Run: headless pygame with SDL's dummy video driver; simulated clock (each Clock.tick advances the game by its frame time, no real sleeping); random seed 0; keys injected as events and as key.get_pressed() state; no mouse input.
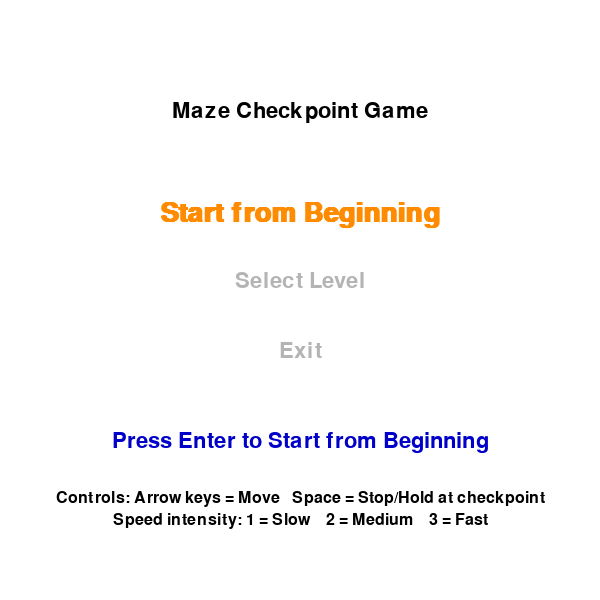
Frame 1 of 4 · flips 1–60 · no input
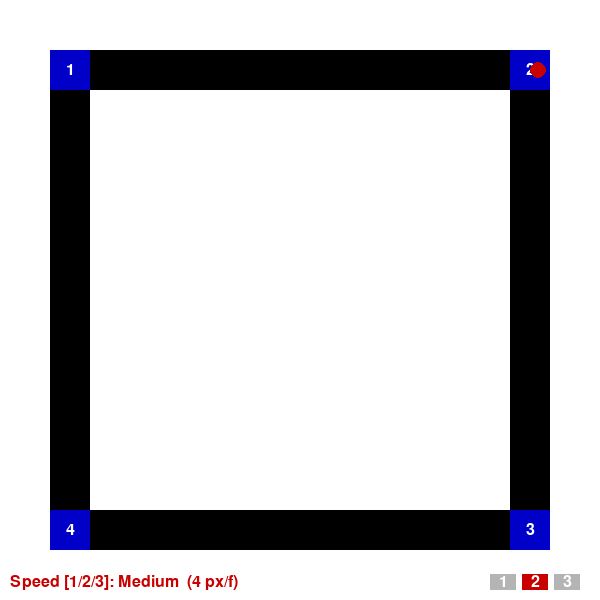
Frame 2 of 4 · flips 61–180 · tapped SPACE, RETURN · held RIGHT (→), D
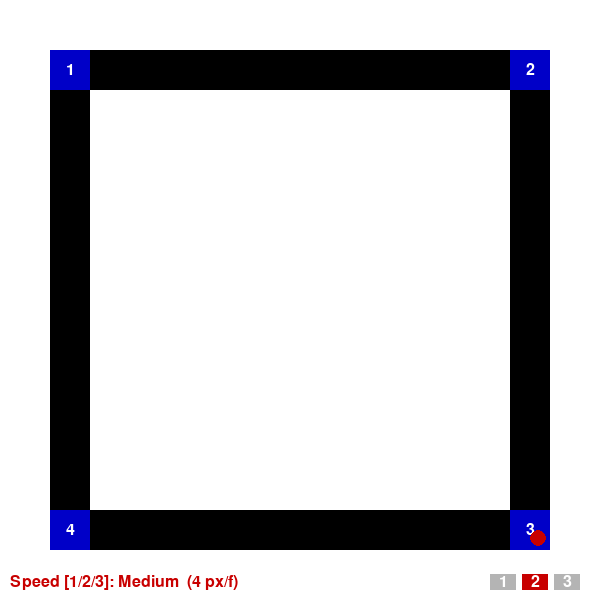
Frame 3 of 4 · flips 181–300 · held DOWN (↓), S
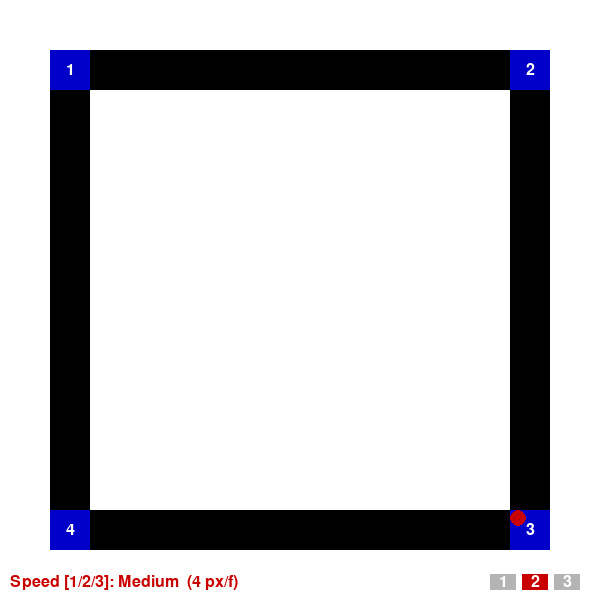
Frame 4 of 4 · flips 301–420 · held LEFT (←), A, UP (↑), W

The pygame program that drew these frames:

import pygame
import sys
import time

# --- Game Setup ---
pygame.init()
WIDTH, HEIGHT = 600, 600
SCREEN = pygame.display.set_mode((WIDTH, HEIGHT))
pygame.display.set_caption("Maze Checkpoint Game")
CLOCK = pygame.time.Clock()

# Colors
WHITE = (255, 255, 255)
BLACK = (0, 0, 0)
RED = (200, 0, 0)
BLUE = (0, 0, 200)
GREEN = (0, 200, 0)
ORANGE = (255, 140, 0)
YELLOW = (255, 255, 0)
GRAY = (180, 180, 180)

# Player
player_radius = 8

# --- Speed intensity levels (matches the BCI 3-class intensity decoder) ---
# Index 0/1/2 correspond to Slow / Medium / Fast motor-imagery intensity.
# The medium speed keeps the original game feel (4 px/frame).
SPEED_LEVELS = [2, 4, 7]
SPEED_LABELS = ["Slow", "Medium", "Fast"]
SPEED_COLORS = [(0, 120, 255), (200, 0, 0), (160, 0, 200)]
DEFAULT_SPEED_IDX = 1
current_speed_idx = DEFAULT_SPEED_IDX

# Checkpoint hold time
checkpoint_hold_time = 2  # seconds

# Fonts
font = pygame.font.SysFont(None, 32)
number_font = pygame.font.SysFont(None, 24)

# --- Levels ---
levels = [
    {   # Level 1
        "corridors": [
            pygame.Rect(50, 50, 40, 500),
            pygame.Rect(50, 50, 500, 40),
            pygame.Rect(510, 50, 40, 500),
            pygame.Rect(50, 510, 500, 40)
        ],
        "checkpoints": [
            pygame.Rect(50, 50, 40, 40),
            pygame.Rect(510, 50, 40, 40),
            pygame.Rect(510, 510, 40, 40),
            pygame.Rect(50, 510, 40, 40)
        ],
        "player_start": [70, 70]
    },
    {   # Level 2
        "corridors": [
            pygame.Rect(100, 50, 40, 200),
            pygame.Rect(100, 250, 200, 40),
            pygame.Rect(300, 50, 40, 240),
            pygame.Rect(300, 250, 200, 40),
            pygame.Rect(500, 50, 40, 240)
        ],
        "checkpoints": [
            pygame.Rect(100, 50, 40, 40),
            pygame.Rect(300, 50, 40, 40),
            pygame.Rect(500, 50, 40, 40)
        ],
        "player_start": [120, 70]
    },
    {   # Level 3
        "corridors": [
            pygame.Rect(50, 50, 40, 500),
            pygame.Rect(50, 250, 500, 40),
            pygame.Rect(510, 50, 40, 240)
        ],
        "checkpoints": [
            pygame.Rect(50, 50, 40, 40),
            pygame.Rect(510, 50, 40, 40),
            pygame.Rect(510, 250, 40, 40),
            pygame.Rect(50, 290, 40, 40)
        ],
        "player_start": [70, 70]
    },
    {   # Level 4
        "corridors": [
            pygame.Rect(50, 50, 40, 200),
            pygame.Rect(50, 250, 200, 40),
            pygame.Rect(200, 250, 40, 200),
            pygame.Rect(200, 450, 200, 40),
            pygame.Rect(400, 450, 40, 100)
        ],
        "checkpoints": [
            pygame.Rect(50, 50, 40, 40),
            pygame.Rect(200, 250, 40, 40),
            pygame.Rect(400, 450, 40, 40)
        ],
        "player_start": [70, 70]
    },
    {   # Level 5
        "corridors": [
            pygame.Rect(50, 50, 40, 500),
            pygame.Rect(50, 50, 500, 40),
            pygame.Rect(510, 50, 40, 500),
            pygame.Rect(50, 510, 500, 40),
            pygame.Rect(200, 50, 40, 300),
            pygame.Rect(350, 250, 40, 260)
        ],
        "checkpoints": [
            pygame.Rect(50, 50, 40, 40),
            pygame.Rect(200, 200, 40, 40),
            pygame.Rect(350, 450, 40, 40),
            pygame.Rect(510, 510, 40, 40)
        ],
        "player_start": [70, 70]
    },
    {  # Level 6 - 蛇形回廊 (Snake Winding)
        "corridors": [
            pygame.Rect(50, 50, 500, 40),  # 第一横行
            pygame.Rect(510, 50, 40, 150),  # 右侧连接
            pygame.Rect(100, 160, 450, 40),  # 第二横行
            pygame.Rect(100, 160, 40, 150),  # 左侧连接
            pygame.Rect(100, 310, 450, 40),  # 第三横行
            pygame.Rect(510, 310, 40, 150),  # 右侧连接
            pygame.Rect(50, 460, 500, 40)  # 第四横行
        ],
        "checkpoints": [
            pygame.Rect(50, 50, 40, 40),  # 起点
            pygame.Rect(510, 50, 40, 40),  # 第1拐点
            pygame.Rect(100, 160, 40, 40),  # 第2拐点
            pygame.Rect(510, 310, 40, 40),  # 第3拐点
            pygame.Rect(50, 460, 40, 40)  # 终点
        ],
        "player_start": [70, 70]
    }
]

# --- Helper Functions ---
def draw_maze(corridors, checkpoints, current_checkpoint, holding_space_start):
    SCREEN.fill(WHITE)
    for corridor in corridors:
        pygame.draw.rect(SCREEN, BLACK, corridor)
    for i, cp in enumerate(checkpoints):
        if i < current_checkpoint:
            color = GREEN
        elif i == current_checkpoint:
            if holding_space_start:
                progress = min((time.time() - holding_space_start) / checkpoint_hold_time, 1)
                color = (int(ORANGE[0]*progress + BLUE[0]*(1-progress)),
                         int(ORANGE[1]*progress + BLUE[1]*(1-progress)),
                         int(ORANGE[2]*progress + BLUE[2]*(1-progress)))
            else:
                color = BLUE
        else:
            color = BLUE
        pygame.draw.rect(SCREEN, color, cp)
        num_text = number_font.render(str(i+1), True, WHITE)
        text_rect = num_text.get_rect(center=cp.center)
        SCREEN.blit(num_text, text_rect)


def inside_corridors(pos, corridors):
    # 计算玩家的外接矩形
    player_rect = pygame.Rect(
        pos[0] - player_radius,
        pos[1] - player_radius,
        player_radius * 2,
        player_radius * 2
    )

    # 检查玩家矩形的四个顶点
    corners = [
        player_rect.topleft,
        player_rect.topright,
        player_rect.bottomleft,
        player_rect.bottomright
    ]

    # 逻辑：对于每一个角点，它必须至少位于其中一个走廊矩形内
    for corner in corners:
        point_in_any_corridor = False
        for corridor in corridors:
            if corridor.collidepoint(corner):
                point_in_any_corridor = True
                break
        # 如果有一个角点不在任何走廊里，说明出界了
        if not point_in_any_corridor:
            return False

    return True

def at_checkpoint(player_pos, checkpoints, current_checkpoint):
    if current_checkpoint >= len(checkpoints):
        return False
    player_rect = pygame.Rect(player_pos[0]-player_radius, player_pos[1]-player_radius, player_radius*2, player_radius*2)
    return player_rect.colliderect(checkpoints[current_checkpoint])

def draw_start_screen(selected_option=None):
    SCREEN.fill(WHITE)
    title_text = font.render("Maze Checkpoint Game", True, BLACK)
    SCREEN.blit(title_text, (WIDTH//2 - title_text.get_width()//2, 100))
    
    options = ["Start from Beginning", "Select Level", "Exit"]
    
    for i, option in enumerate(options):
        if selected_option == i:
            color = ORANGE
            size = 40
        else:
            color = GRAY
            size = 32
        
        option_font = pygame.font.SysFont(None, size, bold=(selected_option==i))
        option_text = option_font.render(option, True, color)
        SCREEN.blit(option_text, (WIDTH//2 - option_text.get_width()//2, 200 + i*70))
    
    # Display instruction for current tab
    if selected_option is not None:
        instruction_text = font.render(f"Press Enter to {options[selected_option]}", True, BLUE)
        SCREEN.blit(instruction_text, (WIDTH//2 - instruction_text.get_width()//2, 430))

    # Controls hint: directions + 3-class speed intensity
    hint_lines = [
        "Controls: Arrow keys = Move   Space = Stop/Hold at checkpoint",
        "Speed intensity: 1 = Slow    2 = Medium    3 = Fast",
    ]
    for i, line in enumerate(hint_lines):
        hint_text = number_font.render(line, True, BLACK)
        SCREEN.blit(hint_text, (WIDTH//2 - hint_text.get_width()//2, 490 + i * 22))

    return options

def draw_level_selection(selected_level=None):
    SCREEN.fill(WHITE)
    title_text = font.render("Select Level", True, BLACK)
    SCREEN.blit(title_text, (WIDTH//2 - title_text.get_width()//2, 100))
    for i in range(len(levels)):
        color = ORANGE if selected_level == i else GRAY
        level_font = pygame.font.SysFont(None, 36 if selected_level==i else 32, bold=(selected_level==i))
        level_text = level_font.render(f"Level {i+1}", True, color)
        SCREEN.blit(level_text, (WIDTH//2 - level_text.get_width()//2, 200 + i*60))
    return [f"Level {i+1}" for i in range(len(levels))]

# --- Game States ---
STATE_START = "start"
STATE_LEVEL_SELECT = "level_select"
STATE_PLAYING = "playing"
STATE_REST = "rest"
STATE_END = "end"

game_state = STATE_START
selected_option = 0
selected_level = 0
level_index = 0
player_pos = [0,0]
current_checkpoint = 0
holding_space_start = None
rest_start_time = None
REST_TIME = 5

# --- Main Loop ---
running = True
while running:
    dt = CLOCK.tick(60)
    keys = pygame.key.get_pressed()
    for event in pygame.event.get():
        if event.type == pygame.QUIT:
            running = False
        if event.type == pygame.KEYDOWN:
            if game_state == STATE_START:
                if event.key == pygame.K_UP:
                    selected_option = (selected_option -1) % 3
                if event.key == pygame.K_DOWN:
                    selected_option = (selected_option +1) % 3
                if event.key == pygame.K_RETURN:
                    if selected_option == 0:
                        level_index = 0
                        player_pos = levels[level_index]["player_start"][:]
                        current_checkpoint = 0
                        holding_space_start = None
                        current_speed_idx = DEFAULT_SPEED_IDX
                        game_state = STATE_PLAYING
                    elif selected_option == 1:
                        game_state = STATE_LEVEL_SELECT
                        selected_level = 0
                    elif selected_option == 2:
                        running = False
            elif game_state == STATE_LEVEL_SELECT:
                if event.key == pygame.K_UP:
                    selected_level = (selected_level -1) % len(levels)
                if event.key == pygame.K_DOWN:
                    selected_level = (selected_level +1) % len(levels)
                if event.key == pygame.K_RETURN:
                    level_index = selected_level
                    player_pos = levels[level_index]["player_start"][:]
                    current_checkpoint = 0
                    holding_space_start = None
                    current_speed_idx = DEFAULT_SPEED_IDX
                    game_state = STATE_PLAYING
            elif game_state == STATE_PLAYING:
                # Speed intensity switching — corresponds to the 3-class
                # intensity decoder head in the BCI pipeline. Pressing the
                # number key is meant to accompany the subject's motor-imagery
                # of "slow / medium / fast" movement.
                if event.key == pygame.K_1:
                    current_speed_idx = 0
                elif event.key == pygame.K_2:
                    current_speed_idx = 1
                elif event.key == pygame.K_3:
                    current_speed_idx = 2
            elif game_state == STATE_END:
                if event.key == pygame.K_RETURN:
                    game_state = STATE_START
                    selected_option = 0

    # --- Game Logic ---
    if game_state == STATE_PLAYING:
        speed = SPEED_LEVELS[current_speed_idx]
        new_pos = player_pos.copy()
        if keys[pygame.K_UP]: new_pos[1] -= speed
        if keys[pygame.K_DOWN]: new_pos[1] += speed
        if keys[pygame.K_LEFT]: new_pos[0] -= speed
        if keys[pygame.K_RIGHT]: new_pos[0] += speed
        if inside_corridors(new_pos, levels[level_index]["corridors"]):
            player_pos = new_pos

        if at_checkpoint(player_pos, levels[level_index]["checkpoints"], current_checkpoint):
            if keys[pygame.K_SPACE]:
                if holding_space_start is None:
                    holding_space_start = time.time()
                else:
                    if time.time() - holding_space_start >= checkpoint_hold_time:
                        current_checkpoint += 1
                        holding_space_start = None
            else:
                holding_space_start = None
        else:
            holding_space_start = None

        draw_maze(levels[level_index]["corridors"], levels[level_index]["checkpoints"], current_checkpoint, holding_space_start)
        pygame.draw.circle(SCREEN, SPEED_COLORS[current_speed_idx], player_pos, player_radius)

        # --- Speed intensity HUD ---
        speed_label = SPEED_LABELS[current_speed_idx]
        hud_text = number_font.render(
            f"Speed [1/2/3]: {speed_label}  ({SPEED_LEVELS[current_speed_idx]} px/f)",
            True, SPEED_COLORS[current_speed_idx]
        )
        SCREEN.blit(hud_text, (10, HEIGHT - 26))
        # Small tick bar to make the active intensity level visually obvious
        for i, _ in enumerate(SPEED_LEVELS):
            tick_color = SPEED_COLORS[i] if i == current_speed_idx else GRAY
            tick_rect = pygame.Rect(WIDTH - 110 + i * 32, HEIGHT - 26, 26, 16)
            pygame.draw.rect(SCREEN, tick_color, tick_rect)
            tick_num = number_font.render(str(i + 1), True, WHITE)
            SCREEN.blit(tick_num, tick_num.get_rect(center=tick_rect.center))

        if current_checkpoint >= len(levels[level_index]["checkpoints"]):
            rest_start_time = time.time()
            game_state = STATE_REST

    elif game_state == STATE_REST:
        SCREEN.fill(WHITE)
        rest_elapsed = time.time() - rest_start_time
        if rest_elapsed < REST_TIME:
            rest_text = font.render(f"Level {level_index+1} completed! Next in {int(REST_TIME-rest_elapsed)}...", True, BLUE)
            SCREEN.blit(rest_text, (50, HEIGHT//2 - 20))
        else:
            if level_index < len(levels)-1:
                level_index += 1
                player_pos = levels[level_index]["player_start"][:]
                current_checkpoint = 0
                holding_space_start = None
                game_state = STATE_PLAYING
            else:
                game_state = STATE_END

    elif game_state == STATE_START:
        draw_start_screen(selected_option)

    elif game_state == STATE_LEVEL_SELECT:
        draw_level_selection(selected_level)

    elif game_state == STATE_END:
        SCREEN.fill(WHITE)
        end_text = font.render("All levels completed! Press Enter to start.", True, YELLOW)
        SCREEN.blit(end_text, (50, HEIGHT//2 - 20))

    pygame.display.flip()

pygame.quit()
sys.exit()
